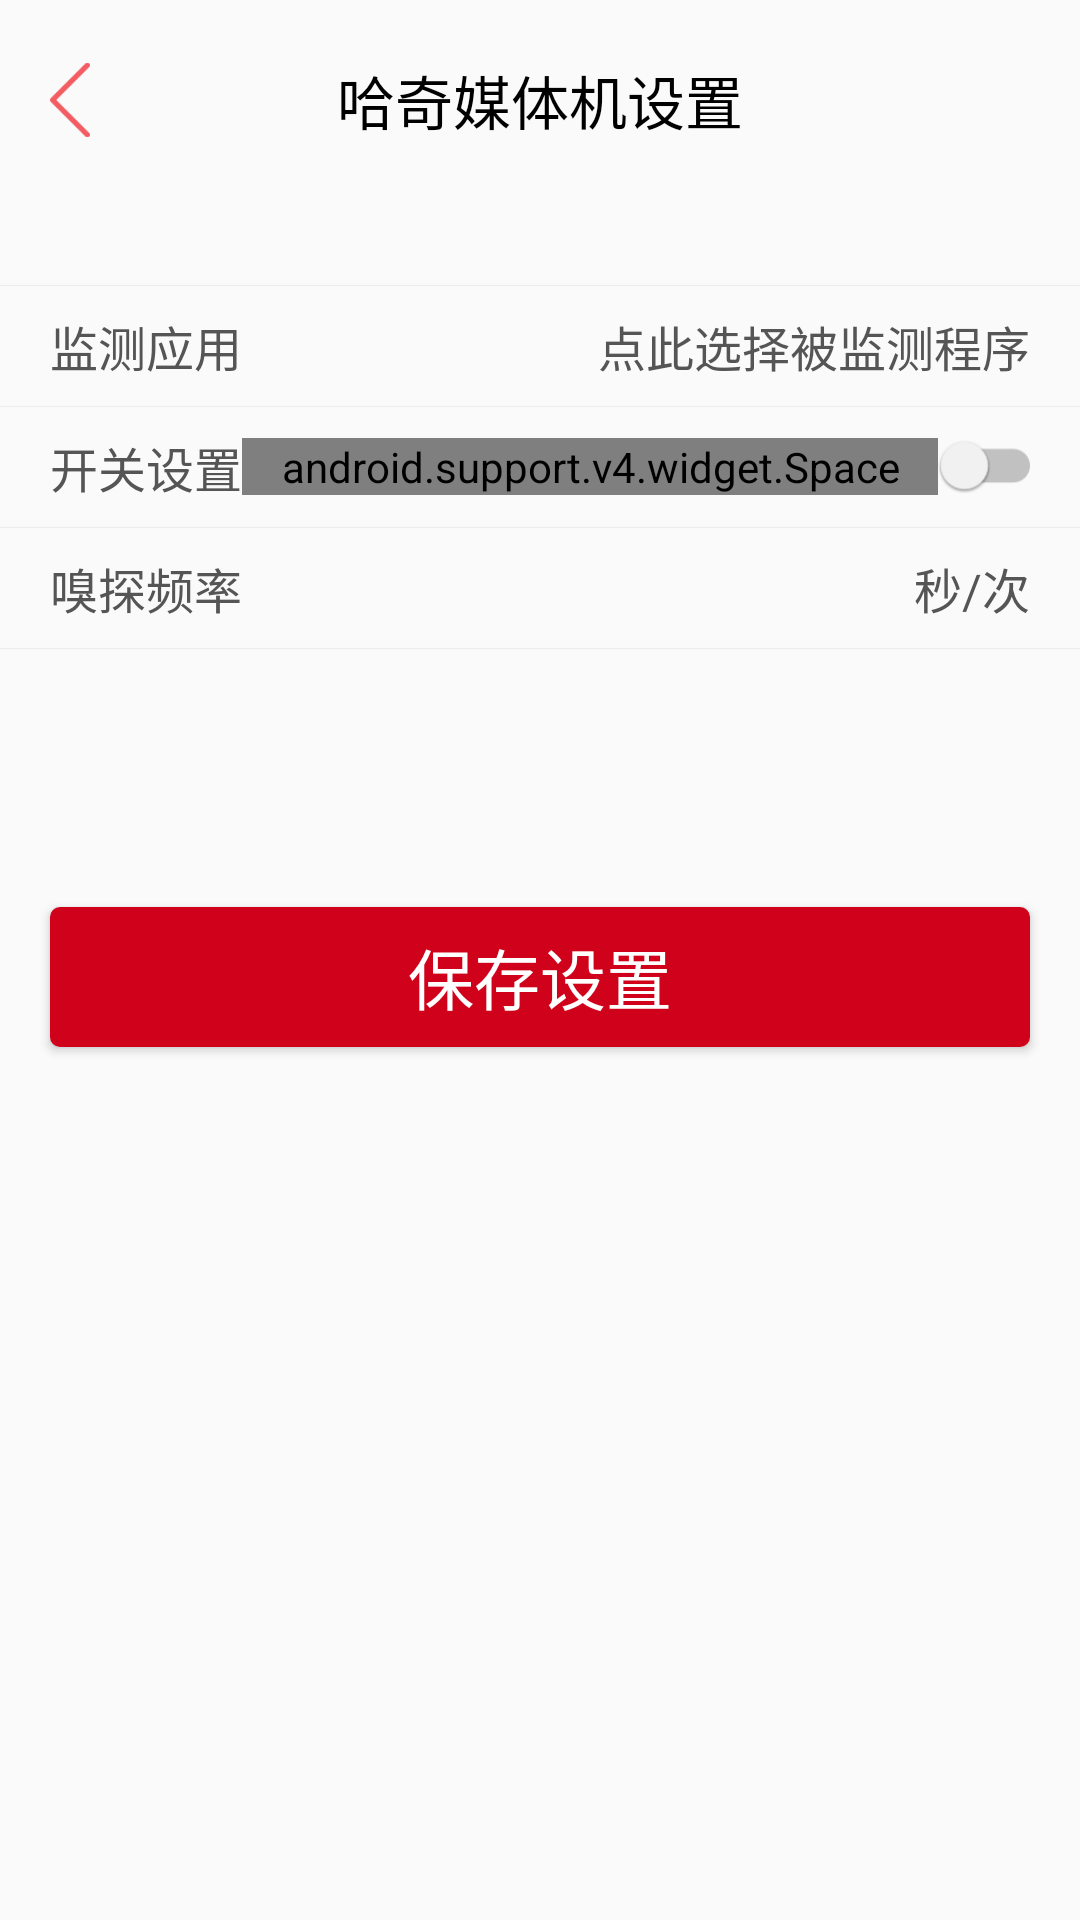

Here is an Android app screen rendered from its layout file. Give the layout XML and the strings, colors and styles it references.
<!-- AndroidManifest.xml: activity theme AppTheme -->
<!-- res/layout/activity_setting.xml -->
<LinearLayout xmlns:android="http://schemas.android.com/apk/res/android"
    xmlns:tools="http://schemas.android.com/tools"
    android:layout_width="match_parent"
    android:layout_height="match_parent"
    android:orientation="vertical">

    <include layout="@layout/top_title_layout" />

    <include
        layout="@layout/layout_divide_horizontal"
        android:layout_width="match_parent"
        android:layout_height="1px"
        android:layout_marginTop="85px" />

    <LinearLayout
        android:layout_width="match_parent"
        android:layout_height="120px"
        android:gravity="center_vertical"
        android:orientation="horizontal"
        android:paddingLeft="50px"
        android:paddingRight="50px">

        <TextView
            style="@style/TitleFont"
            android:text="@string/picked_app" />

        <TextView
            android:id="@+id/pick_app_btn"
            style="@style/TitleFont"
            android:layout_width="match_parent"
            android:focusable="true"
            android:gravity="right"
            android:text="@string/pick_choice_app"
            android:textColor="#555555" />
    </LinearLayout>

    <include layout="@layout/layout_divide_horizontal" />

    <LinearLayout
        android:layout_width="match_parent"
        android:layout_height="120px"
        android:gravity="center_vertical"
        android:orientation="horizontal"
        android:paddingLeft="50px"
        android:paddingRight="50px">

        <TextView
            style="@style/TitleFont"
            android:text="@string/toggle_setting" />

        <android.support.v4.widget.Space
            android:layout_width="wrap_content"
            android:layout_height="wrap_content"
            android:layout_weight="1" />

        <CheckBox
            android:id="@+id/toogle"
            android:layout_width="92px"
            android:layout_height="55px"
            android:background="@drawable/selector_cb_bg"
            android:button="@null"
            android:textColor="#ffffff" />
    </LinearLayout>

    <include layout="@layout/layout_divide_horizontal" />

    <LinearLayout
        android:layout_width="match_parent"
        android:layout_height="120px"
        android:gravity="center_vertical"
        android:orientation="horizontal"
        android:paddingLeft="50px"
        android:paddingRight="50px">

        <TextView
            style="@style/TitleFont"
            android:text="@string/interval" />

        <EditText
            android:id="@+id/interval"
            android:layout_width="wrap_content"
            android:layout_height="wrap_content"
            android:layout_weight="1"
            android:background="@null"
            android:gravity="right"
            android:inputType="number"
            android:singleLine="true"
            android:src="@drawable/clear"
            android:textSize="18sp"
            android:textStyle="bold" />

        <TextView
            style="@style/TitleFont"
            android:layout_marginLeft="10dp"
            android:text="@string/second" />
    </LinearLayout>

    <include layout="@layout/layout_divide_horizontal" />

    <Button
        android:id="@+id/save_setting"
        style="@style/ButtonFont"
        android:layout_alignParentTop="true"
        android:layout_centerHorizontal="true"
        android:layout_gravity="center_horizontal"
        android:layout_marginTop="258px"
        android:background="@drawable/button_selector"
        android:text="@string/save_settings" />


</LinearLayout>
<!-- res/layout/top_title_layout.xml (included above) -->
<?xml version="1.0" encoding="utf-8"?>
<RelativeLayout xmlns:android="http://schemas.android.com/apk/res/android"
    xmlns:tools="http://schemas.android.com/tools"
    android:layout_width="match_parent"
    android:layout_height="200px"
    android:layout_alignParentTop="true">

    <TextView
        android:id="@+id/title"
        android:layout_width="wrap_content"
        android:layout_height="wrap_content"
        android:layout_centerInParent="true"
        android:gravity="center_vertical"
        android:text="@string/title"
        android:textColor="#FF000000"
        android:textSize="58px" />

    <ImageView
        android:paddingLeft="50px"
        android:id="@+id/finish"
        android:layout_width="90px"
        android:layout_height="80px"
        android:layout_centerVertical="true"
        android:src="@drawable/iv_back" />

</RelativeLayout>
<!-- res/layout/layout_divide_horizontal.xml (included above) -->
<?xml version="1.0" encoding="utf-8"?>
<View xmlns:android="http://schemas.android.com/apk/res/android"
    android:layout_width="match_parent"
    android:layout_height="1px"
    android:background="#ececec" />
<!-- resources referenced by this layout -->
<resources>
  <!-- drawable button_selector (drawable) -->
  <?xml version="1.0" encoding="utf-8"?>
  <selector xmlns:android="http://schemas.android.com/apk/res/android">
      <item android:drawable="@drawable/setting_button_enabled_false" android:state_enabled="false" />
      <item android:drawable="@drawable/setting_button_press" android:state_pressed="true" />
      <item android:drawable="@drawable/setting_button_normal" android:state_pressed="false" />
  
  </selector>
  <!-- drawable iv_back: png bitmap (drawable-hdpi, 605 bytes) -->
  <!-- drawable selector_cb_bg (drawable) -->
  <?xml version="1.0" encoding="utf-8"?>
  <selector xmlns:android="http://schemas.android.com/apk/res/android">
      <item android:drawable="@drawable/bg_cb_on" android:state_checked="true" />
      <item android:drawable="@drawable/bg_cb_off" android:state_checked="false" />
  </selector>
  <string name="interval">嗅探频率</string>
  <string name="pick_choice_app">点此选择被监测程序</string>
  <string name="picked_app">监测应用</string>
  <string name="save_settings">保存设置</string>
  <string name="second">秒/次</string>
  <string name="title">哈奇媒体机设置</string>
  <string name="toggle_setting">开关设置</string>
  <style name="ButtonFont" parent="@android:style/TextAppearance.Large">
          <item name="android:layout_width">980px</item>
          <item name="android:layout_height">140px</item>
          <item name="android:gravity">center</item>
          <item name="android:textColor">#ffffff</item>
          <item name="android:background">@drawable/button_selector</item>
          <item name="android:typeface">monospace</item>
      </style>
  <style name="TitleFont">
          <item name="android:layout_width">wrap_content</item>
          <item name="android:layout_height">wrap_content</item>
          <item name="android:textColor">#555555</item>
          <item name="android:textSize">48px</item>
      </style>
  <style name="AppTheme" parent="Theme.AppCompat.Light.NoActionBar">
          
          <item name="windowNoTitle">true</item>
          <item name="android:windowFullscreen">true</item>
      </style>
  <!-- drawable setting_button_enabled_false (drawable) -->
  <?xml version="1.0" encoding="utf-8"?>
  <shape xmlns:android="http://schemas.android.com/apk/res/android"
      android:shape="rectangle">
      <solid android:color="#ececec" />
      <corners android:radius="10px" />
  </shape>
  <!-- drawable setting_button_press (drawable) -->
  <?xml version="1.0" encoding="utf-8"?>
  <shape xmlns:android="http://schemas.android.com/apk/res/android"
      android:shape="rectangle">
      <solid android:color="#ff5f5f" />
      <corners android:radius="10px" />
  </shape>
  <!-- drawable setting_button_normal (drawable) -->
  <?xml version="1.0" encoding="utf-8"?>
  <shape xmlns:android="http://schemas.android.com/apk/res/android"
      android:shape="rectangle">
      <solid android:color="#D0021B" />
      <corners android:radius="10px" />
  </shape>
  <!-- drawable bg_cb_on: png bitmap (drawable-hdpi, 2809 bytes) -->
  <!-- drawable bg_cb_off: png bitmap (drawable-hdpi, 2696 bytes) -->
</resources>
